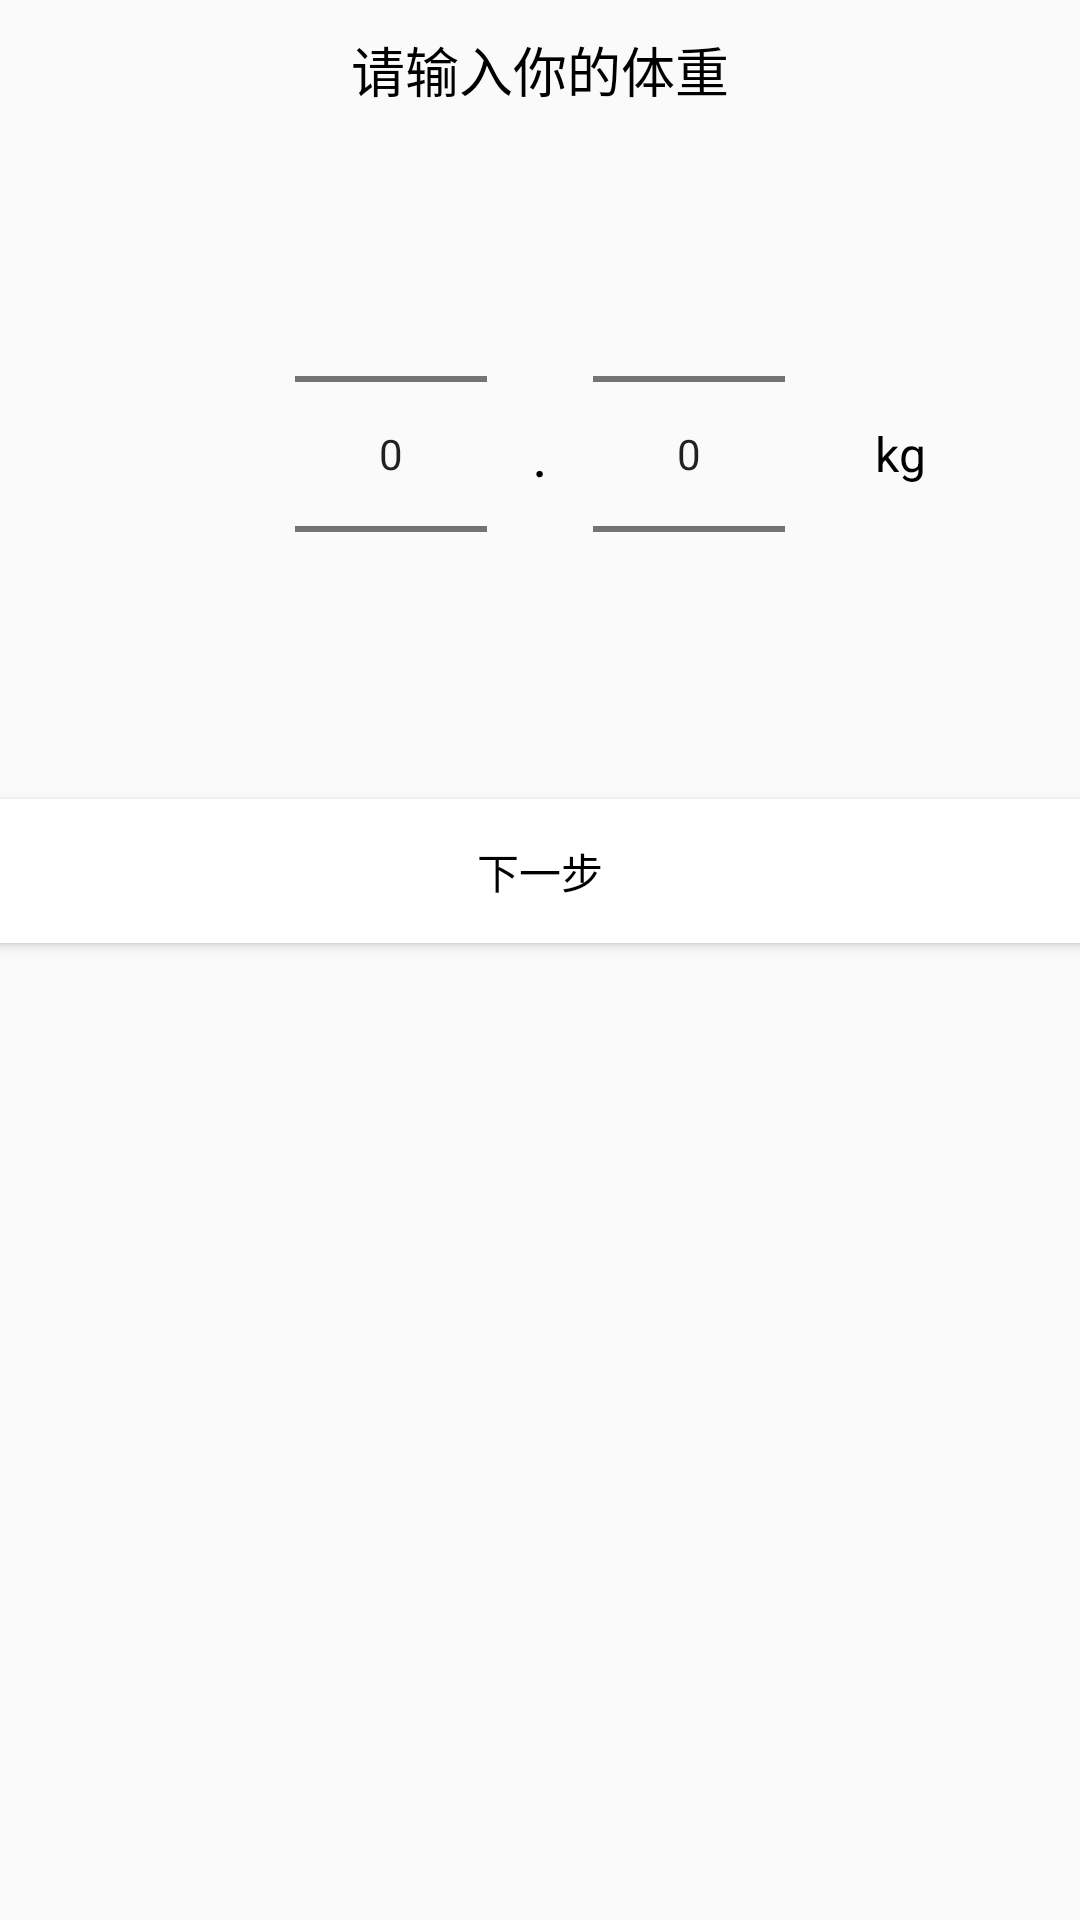

The Android layout XML behind this screen, and the referenced resources:
<!-- AndroidManifest.xml: application theme AppTheme -->
<!-- res/layout/dialog_weight_input.xml -->
<?xml version="1.0" encoding="utf-8"?>
<LinearLayout
    xmlns:android="http://schemas.android.com/apk/res/android"
    android:layout_width="match_parent"
    android:layout_height="wrap_content"
    android:orientation="vertical"
    android:layout_margin="10dp">
    <TextView
        android:layout_width="match_parent"
        android:layout_height="wrap_content"
        android:text="@string/weight_input"
        android:gravity="center"
        android:padding="10dp"
        android:textSize="18sp" />

    <RelativeLayout
        android:layout_width="match_parent"
        android:layout_height="wrap_content">

        <RelativeLayout
            android:id="@+id/dialog_weight_pickers"
            android:layout_width="wrap_content"
            android:layout_height="wrap_content"
            android:layout_centerHorizontal="true">
            <NumberPicker
                android:id="@+id/dialog_weight_picker1"
                android:layout_width="wrap_content"
                android:layout_height="200dp"
                android:layout_centerVertical="true"
                android:layout_marginTop="10dp" />

            <TextView
                android:id="@+id/dialog_weight_point"
                android:layout_width="wrap_content"
                android:layout_height="wrap_content"
                android:layout_centerVertical="true"
                android:layout_marginLeft="15dp"
                android:layout_toRightOf="@id/dialog_weight_picker1"
                android:layout_marginRight="15dp"
                android:text="."
                android:textSize="20sp" />

            <NumberPicker
                android:id="@+id/dialog_weight_picker2"
                android:layout_width="wrap_content"
                android:layout_height="200dp"
                android:layout_centerVertical="true"
                android:layout_marginTop="10dp"
                android:layout_toRightOf="@id/dialog_weight_point" />
            android:layout_centerVertical="true"/>
        </RelativeLayout>

        <TextView
            android:layout_width="wrap_content"
            android:layout_height="wrap_content"
            android:layout_centerVertical="true"
            android:layout_marginLeft="30dp"
            android:layout_toRightOf="@id/dialog_weight_pickers"
            android:text="kg"
            android:textSize="16sp" />
    </RelativeLayout>

    <Button
        android:id="@+id/dialog_weight_next"
        android:layout_width="match_parent"
        android:layout_height="wrap_content"
        android:layout_marginTop="10dp"
        android:background="@color/white"
        android:text="@string/next"/>

</LinearLayout>
<!-- resources referenced by this layout -->
<resources>
  <color name="white">#ffffff</color>
  <string name="next">下一步</string>
  <string name="weight_input">请输入你的体重</string>
  <style name="AppTheme" parent="Theme.AppCompat.Light.NoActionBar">
          
          <item name="colorPrimary">@color/colorPrimary</item>
          <item name="colorPrimaryDark">@color/colorPrimaryDark</item>
          <item name="colorAccent">@color/colorAccent</item>
          <item name="android:textColor">@color/textColor</item>
      </style>
  <color name="colorPrimary">#ffffff</color>
  <color name="colorPrimaryDark">#f5f5f5</color>
  <color name="colorAccent">#FF7F00</color>
  <color name="textColor">#000000</color>
</resources>
